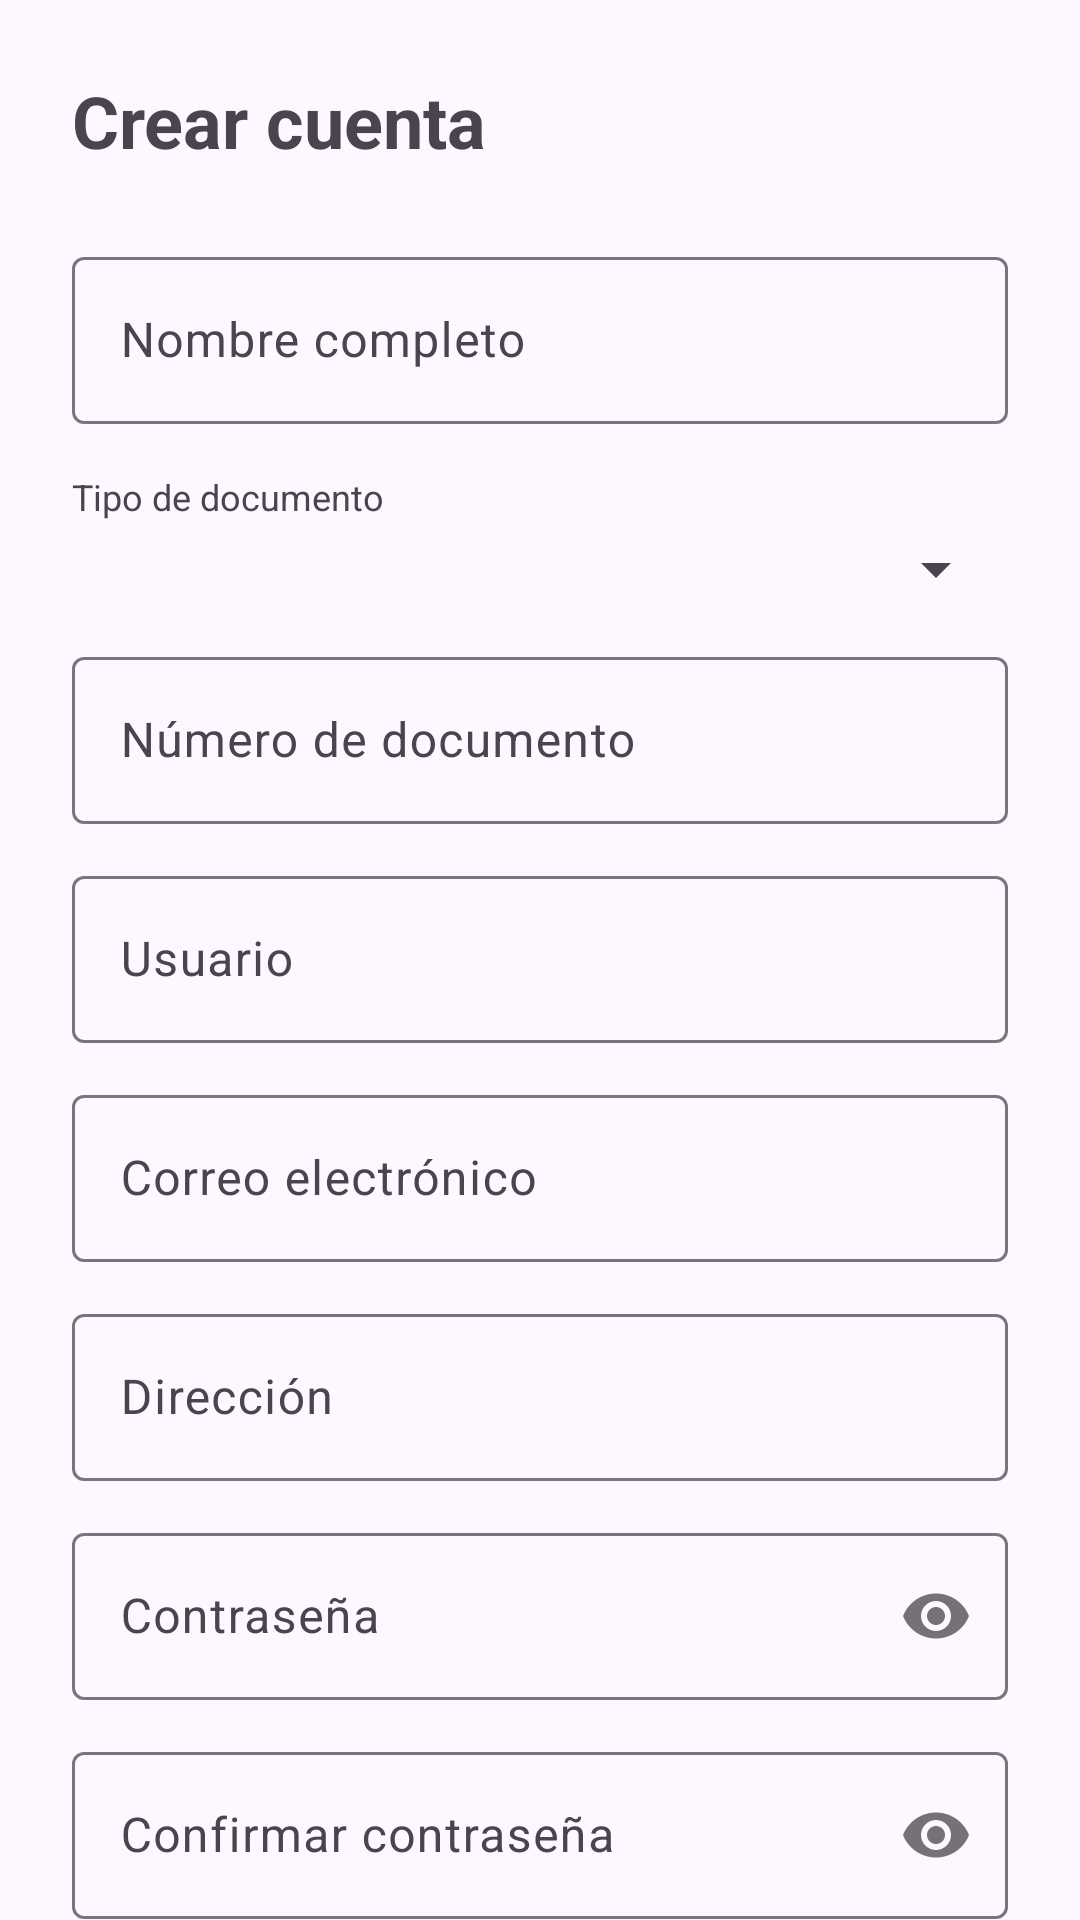

Here is an Android app screen rendered from its layout file. Give the layout XML and the strings, colors and styles it references.
<!-- AndroidManifest.xml: application theme Theme.RegistroPlataforma -->
<!-- res/layout/activity_register.xml -->
<?xml version="1.0" encoding="utf-8"?>
<androidx.core.widget.NestedScrollView xmlns:android="http://schemas.android.com/apk/res/android"
    xmlns:app="http://schemas.android.com/apk/res-auto"
    android:layout_width="match_parent"
    android:layout_height="match_parent"
    android:fillViewport="true">

    <LinearLayout
        android:layout_width="match_parent"
        android:layout_height="wrap_content"
        android:orientation="vertical"
        android:padding="24dp">

        <TextView
            android:layout_width="wrap_content"
            android:layout_height="wrap_content"
            android:text="Crear cuenta"
            android:textSize="24sp"
            android:textStyle="bold"
            android:layout_marginBottom="24dp" />

        <com.google.android.material.textfield.TextInputLayout
            android:id="@+id/tilNombre"
            android:layout_width="match_parent"
            android:layout_height="wrap_content"
            android:layout_marginBottom="12dp"
            android:hint="Nombre completo">

            <com.google.android.material.textfield.TextInputEditText
                android:id="@+id/etNombre"
                android:layout_width="match_parent"
                android:layout_height="wrap_content"
                android:inputType="textPersonName" />
        </com.google.android.material.textfield.TextInputLayout>

        <TextView
            android:layout_width="wrap_content"
            android:layout_height="wrap_content"
            android:text="Tipo de documento"
            android:textSize="12sp"
            android:layout_marginTop="4dp"
            android:layout_marginBottom="4dp" />

        <Spinner
            android:id="@+id/spTipoDocumento"
            android:layout_width="match_parent"
            android:layout_height="wrap_content"
            android:layout_marginBottom="12dp" />

        <com.google.android.material.textfield.TextInputLayout
            android:id="@+id/tilNumeroDocumento"
            android:layout_width="match_parent"
            android:layout_height="wrap_content"
            android:layout_marginBottom="12dp"
            android:hint="Número de documento">

            <com.google.android.material.textfield.TextInputEditText
                android:id="@+id/etNumeroDocumento"
                android:layout_width="match_parent"
                android:layout_height="wrap_content"
                android:inputType="number" />
        </com.google.android.material.textfield.TextInputLayout>

        <com.google.android.material.textfield.TextInputLayout
            android:id="@+id/tilUsuario"
            android:layout_width="match_parent"
            android:layout_height="wrap_content"
            android:layout_marginBottom="12dp"
            android:hint="Usuario">

            <com.google.android.material.textfield.TextInputEditText
                android:id="@+id/etUsuario"
                android:layout_width="match_parent"
                android:layout_height="wrap_content"
                android:inputType="text" />
        </com.google.android.material.textfield.TextInputLayout>

        <com.google.android.material.textfield.TextInputLayout
            android:id="@+id/tilCorreo"
            android:layout_width="match_parent"
            android:layout_height="wrap_content"
            android:layout_marginBottom="12dp"
            android:hint="Correo electrónico">

            <com.google.android.material.textfield.TextInputEditText
                android:id="@+id/etCorreo"
                android:layout_width="match_parent"
                android:layout_height="wrap_content"
                android:inputType="textEmailAddress" />
        </com.google.android.material.textfield.TextInputLayout>

        <com.google.android.material.textfield.TextInputLayout
            android:id="@+id/tilDireccion"
            android:layout_width="match_parent"
            android:layout_height="wrap_content"
            android:layout_marginBottom="12dp"
            android:hint="Dirección">

            <com.google.android.material.textfield.TextInputEditText
                android:id="@+id/etDireccion"
                android:layout_width="match_parent"
                android:layout_height="wrap_content"
                android:inputType="textPostalAddress" />
        </com.google.android.material.textfield.TextInputLayout>

        <com.google.android.material.textfield.TextInputLayout
            android:id="@+id/tilPassword"
            android:layout_width="match_parent"
            android:layout_height="wrap_content"
            android:layout_marginBottom="12dp"
            android:hint="Contraseña"
            app:passwordToggleEnabled="true">

            <com.google.android.material.textfield.TextInputEditText
                android:id="@+id/etPassword"
                android:layout_width="match_parent"
                android:layout_height="wrap_content"
                android:inputType="textPassword" />
        </com.google.android.material.textfield.TextInputLayout>

        <com.google.android.material.textfield.TextInputLayout
            android:id="@+id/tilPasswordConfirm"
            android:layout_width="match_parent"
            android:layout_height="wrap_content"
            android:layout_marginBottom="12dp"
            android:hint="Confirmar contraseña"
            app:passwordToggleEnabled="true">

            <com.google.android.material.textfield.TextInputEditText
                android:id="@+id/etPasswordConfirm"
                android:layout_width="match_parent"
                android:layout_height="wrap_content"
                android:inputType="textPassword" />
        </com.google.android.material.textfield.TextInputLayout>

        <TextView
            android:layout_width="wrap_content"
            android:layout_height="wrap_content"
            android:text="Rol"
            android:textSize="12sp"
            android:layout_marginTop="4dp"
            android:layout_marginBottom="4dp" />

        <Spinner
            android:id="@+id/spRol"
            android:layout_width="match_parent"
            android:layout_height="wrap_content"
            android:layout_marginBottom="12dp" />

        <com.google.android.material.textfield.TextInputLayout
            android:id="@+id/tilFechaNacimiento"
            android:layout_width="match_parent"
            android:layout_height="wrap_content"
            android:layout_marginBottom="12dp"
            android:hint="Fecha de nacimiento">

            <com.google.android.material.textfield.TextInputEditText
                android:id="@+id/etFechaNacimiento"
                android:layout_width="match_parent"
                android:layout_height="wrap_content"
                android:focusable="false"
                android:clickable="true" />
        </com.google.android.material.textfield.TextInputLayout>

        <TextView
            android:layout_width="wrap_content"
            android:layout_height="wrap_content"
            android:text="Género"
            android:textSize="12sp"
            android:layout_marginTop="4dp"
            android:layout_marginBottom="4dp" />

        <RadioGroup
            android:id="@+id/rgGenero"
            android:layout_width="match_parent"
            android:layout_height="wrap_content"
            android:orientation="horizontal"
            android:layout_marginBottom="16dp">

            <RadioButton
                android:id="@+id/rbMasculino"
                android:layout_width="wrap_content"
                android:layout_height="wrap_content"
                android:text="Masculino" />

            <RadioButton
                android:id="@+id/rbFemenino"
                android:layout_width="wrap_content"
                android:layout_height="wrap_content"
                android:text="Femenino"
                android:layout_marginStart="12dp" />

            <RadioButton
                android:id="@+id/rbNoBinario"
                android:layout_width="wrap_content"
                android:layout_height="wrap_content"
                android:text="No binario"
                android:layout_marginStart="12dp" />
        </RadioGroup>

        <Button
            android:id="@+id/btnRegistrar"
            android:layout_width="match_parent"
            android:layout_height="wrap_content"
            android:text="Registrarme"
            android:layout_marginBottom="12dp" />

        <TextView
            android:id="@+id/tvIrLogin"
            android:layout_width="wrap_content"
            android:layout_height="wrap_content"
            android:text="¿Ya tienes cuenta? Inicia sesión"
            android:textColor="#1976D2"
            android:layout_gravity="center" />

    </LinearLayout>

</androidx.core.widget.NestedScrollView>
<!-- resources referenced by this layout -->
<resources>
  <style name="Theme.RegistroPlataforma" parent="Base.Theme.RegistroPlataforma" />
  <style name="Base.Theme.RegistroPlataforma" parent="Theme.Material3.DayNight.NoActionBar">
          
          
      </style>
</resources>
